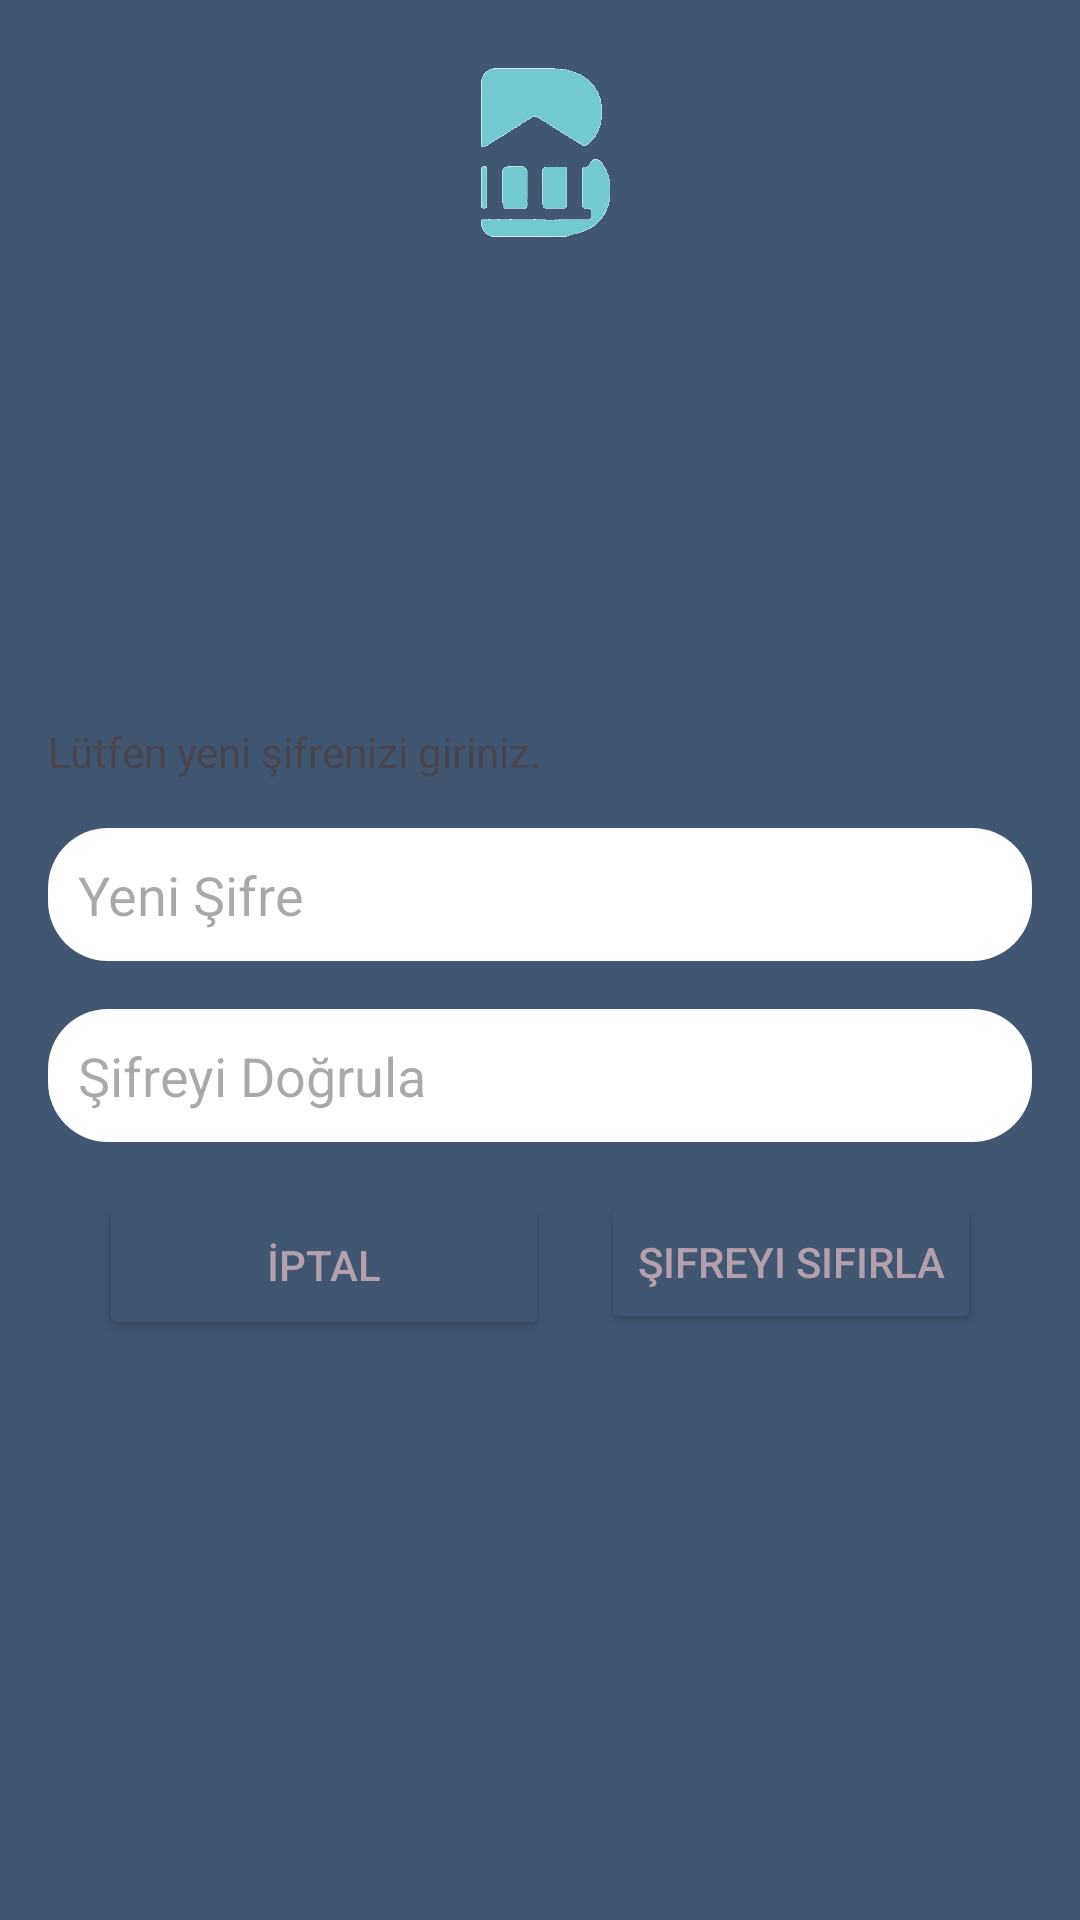

Android layout source for this screen:
<!-- AndroidManifest.xml: application theme Theme.BBNB -->
<!-- res/layout/fragment_forgotten_password.xml -->
<?xml version="1.0" encoding="utf-8"?>
<layout xmlns:android="http://schemas.android.com/apk/res/android"
    xmlns:tools="http://schemas.android.com/tools"
    xmlns:app="http://schemas.android.com/apk/res-auto">
    <data>


    </data>

    <androidx.constraintlayout.widget.ConstraintLayout
        android:layout_width="match_parent"
        android:layout_height="match_parent"
        android:background="#415771"
        tools:context=".ui.forgotten_password.ForgottenPasswordFragment">

        <ImageView
            android:id="@+id/logoImage"
            android:layout_width="75dp"
            android:layout_height="75dp"
            android:contentDescription="@string/logo"
            android:src="@drawable/logo"
            android:layout_marginTop="@dimen/margin_16dp"
            app:layout_constraintEnd_toEndOf="parent"
            app:layout_constraintStart_toStartOf="parent"
            app:layout_constraintTop_toTopOf="parent" />

        <TextView
            android:id="@+id/confirmationCodeText"
            android:layout_width="match_parent"
            android:layout_height="wrap_content"
            android:layout_marginHorizontal="@dimen/margin_16dp"
            android:text="Lütfen yeni şifrenizi giriniz."
            app:layout_constraintStart_toStartOf="parent"
            android:layout_marginTop="150dp"
            app:layout_constraintTop_toBottomOf="@id/logoImage" />



        <EditText
            android:id="@+id/newPasswordEditText"
            android:layout_width="match_parent"
            android:layout_height="wrap_content"
            android:layout_marginHorizontal="@dimen/margin_16dp"
            android:background="@drawable/edittext_register"
            android:hint="Yeni Şifre"
            android:inputType="numberPassword"
            android:maxLength="6"
            android:textColor="@color/dusty_bluish_teal"
            android:padding="10dp"
            android:textSize="18sp"
            app:layout_constraintStart_toStartOf="parent"
            app:layout_constraintTop_toBottomOf="@+id/confirmationCodeText"
            app:layout_constraintEnd_toEndOf="parent"
            android:layout_marginTop="16dp"
            />
        <EditText
            android:id="@+id/newPasswordValidationEditText"
            android:layout_width="match_parent"
            android:layout_height="wrap_content"
            android:layout_marginHorizontal="16dp"
            android:background="@drawable/edittext_register"
            android:hint="Şifreyi Doğrula"
            android:inputType="numberPassword"
            android:maxLength="6"
            android:textColor="@color/dusty_bluish_teal"
            android:padding="10dp"
            android:textSize="18sp"
            app:layout_constraintStart_toStartOf="parent"
            app:layout_constraintTop_toBottomOf="@id/newPasswordEditText"
            app:layout_constraintEnd_toEndOf="parent"
            android:layout_marginTop="16dp"
            />
        <Button
            android:id="@+id/buton"
            android:layout_width="wrap_content"
            android:layout_height="wrap_content"
            android:layout_marginEnd="@dimen/margin_16dp"
            android:text="Şifreyi Sıfırla"
            app:layout_constraintEnd_toEndOf="parent"
            app:layout_constraintStart_toEndOf="@id/cancel_button"
            app:layout_constraintTop_toBottomOf="@id/newPasswordValidationEditText"
            android:layout_marginTop="16dp"
            android:backgroundTint="@color/dusty_bluish_teal"
            android:textColor="@color/grayish_dusty_rose"
        />

        <Button
            android:id="@+id/cancel_button"
            android:layout_width="150dp"
            android:layout_height="50dp"
            android:text="İptal"
            android:layout_marginTop="16dp"
            android:textColor="@color/grayish_dusty_rose"
            android:backgroundTint="@color/dusty_bluish_teal"
            app:layout_constraintEnd_toStartOf="@id/buton"
            app:layout_constraintStart_toStartOf="parent"
            app:layout_constraintTop_toBottomOf="@+id/newPasswordValidationEditText"
            android:layout_marginStart="16dp"
            />


    </androidx.constraintlayout.widget.ConstraintLayout>
</layout>
<!-- resources referenced by this layout -->
<resources>
  <color name="dusty_bluish_teal">#415771</color>
  <color name="grayish_dusty_rose">#B4A0AC</color>
  <dimen name="margin_16dp">16dp</dimen>
  <!-- drawable edittext_register (drawable) -->
  <?xml version="1.0" encoding="utf-8"?>
  <shape xmlns:android="http://schemas.android.com/apk/res/android"
      android:shape="rectangle">
      <corners android:radius="20dp" />
  
      <stroke
          android:color="#000000"
          />
  
      <solid android:color="#FFFFFF" />
  
  </shape>
  <!-- drawable logo: png bitmap (drawable, 255470 bytes) -->
  <string name="logo">BBNB</string>
  <style name="Theme.BBNB" parent="Base.Theme.BBNB" />
  <style name="Base.Theme.BBNB" parent="Theme.Material3.DayNight.NoActionBar">
          
          
      </style>
</resources>
